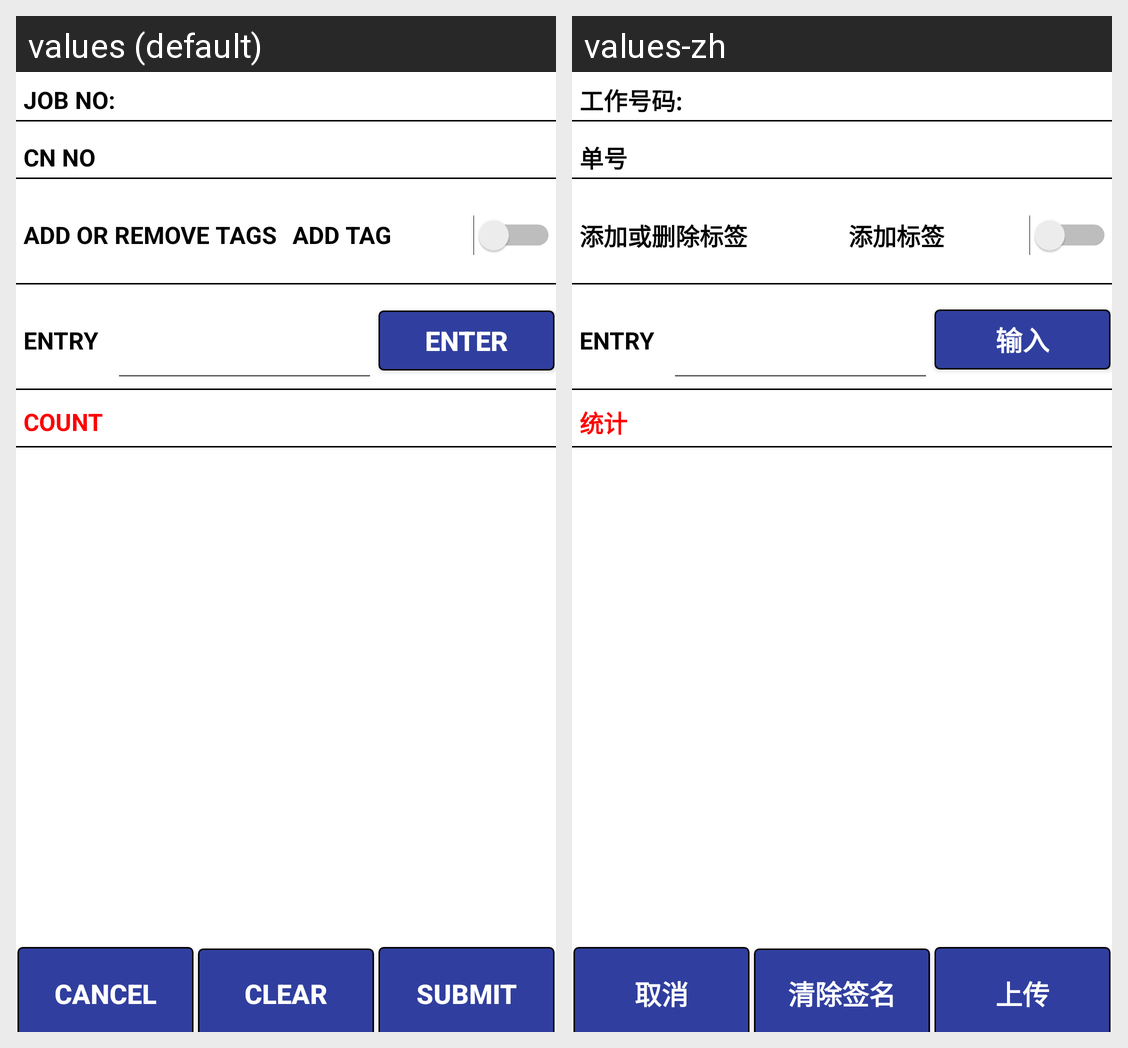

Translations of the strings shown on this Android screen, per locale in the grid:
Android screen res/layout/activity_label__tagging.xml rendered under 2 locales, left to right: values (default), values-zh. Device: Nexus 5 (rendered at 1080×1920; each locale shown at half size, 540×960, under a caption strip naming it); theme AppTheme.
Strings drawn on this screen, with the default value and each locale's value (text and hints the layout hard-codes, and strings that could not be matched under every locale, appear in the picture but are not listed):

taggingjobno
  values: JOB NO:
  values-zh: 工作号码:

taggingcnno
  values: CN NO
  values-zh: 单号

taggingswitch
  values: ADD OR REMOVE TAGS
  values-zh: 添加或删除标签

taggingAdd
  values: ADD TAG
  values-zh: 添加标签

buttontext_enter
  values: ENTER
  values-zh: 输入

taggingCount
  values: COUNT
  values-zh: 统计

buttontext_cancel
  values: CANCEL
  values-zh: 取消

buttontext_clear
  values: CLEAR
  values-zh: 清除签名

buttontext_submit
  values: SUBMIT
  values-zh: 上传
